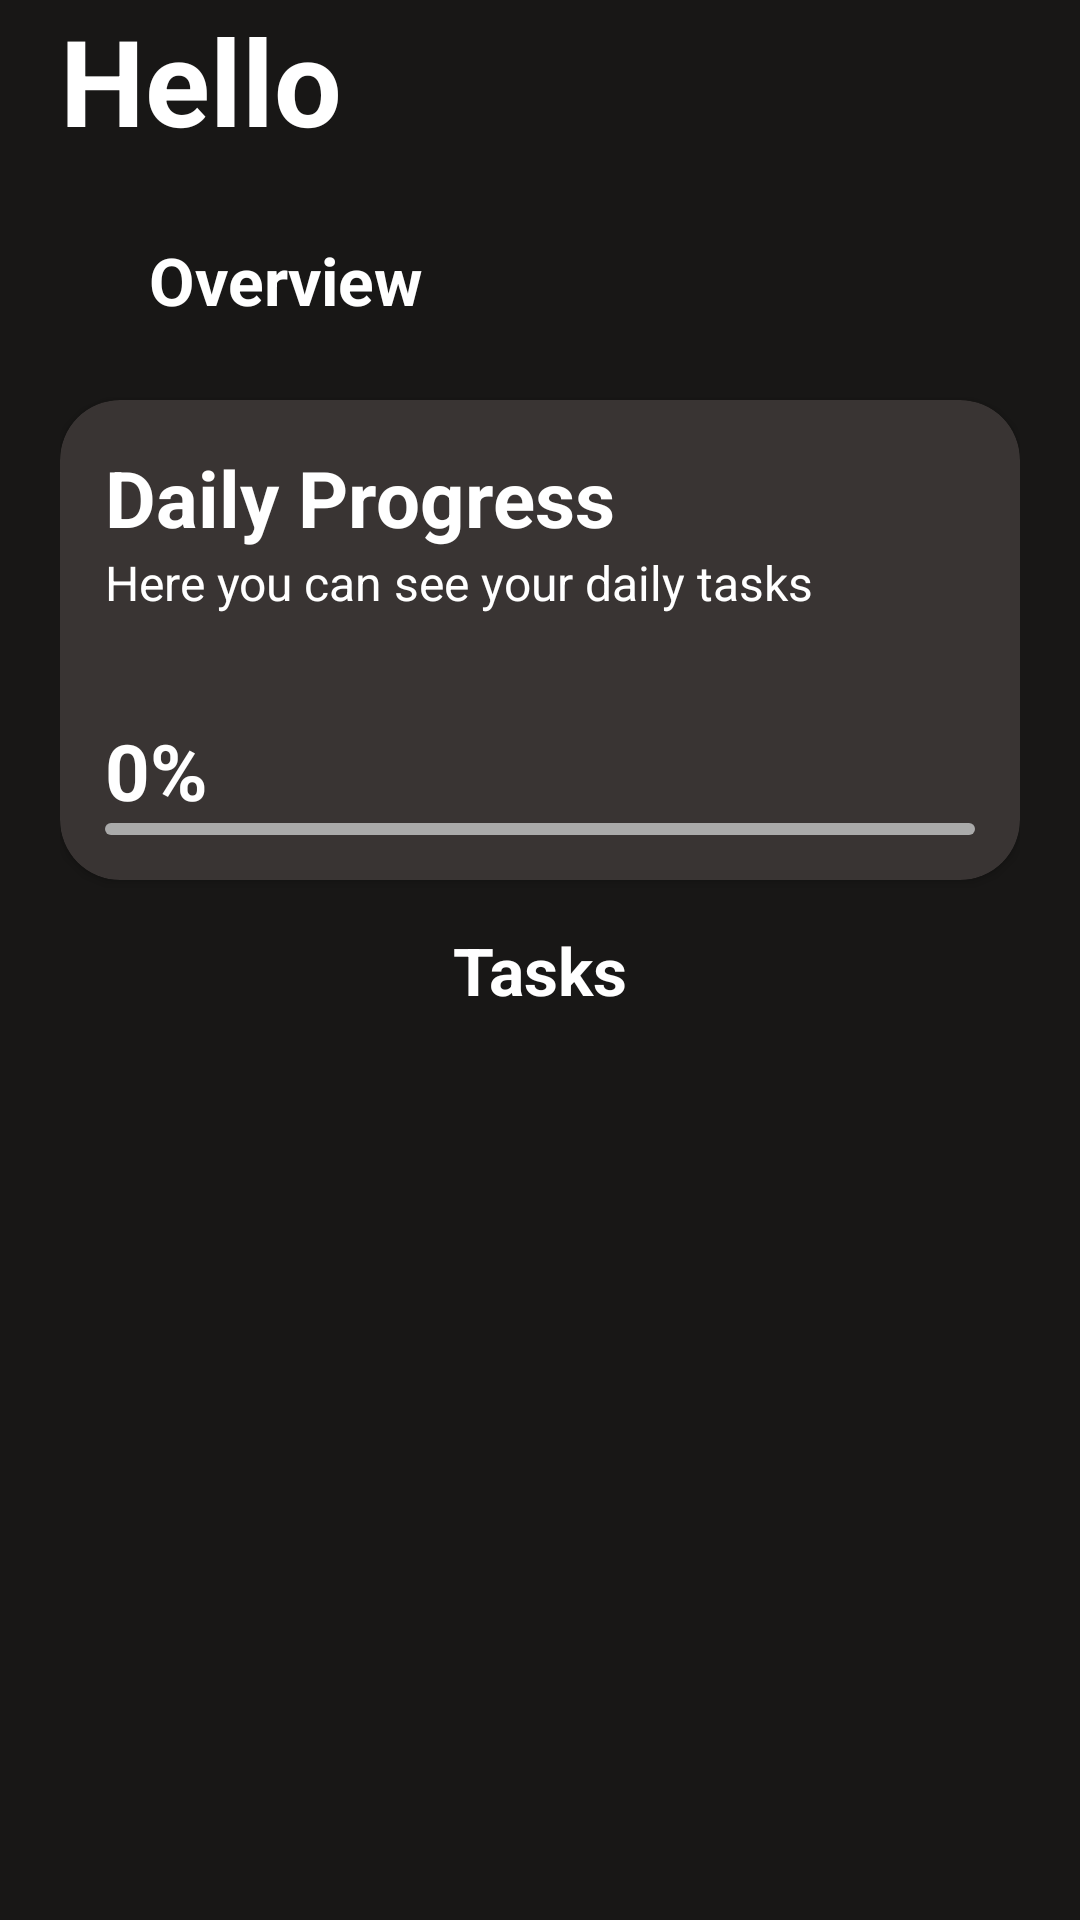

This screen was rendered from an Android layout file. Write that file and the resources it references.
<!-- AndroidManifest.xml: application theme Theme.SwiftTasks -->
<!-- res/layout/fragment_home.xml -->
<?xml version="1.0" encoding="utf-8"?>
<FrameLayout xmlns:android="http://schemas.android.com/apk/res/android"
    xmlns:tools="http://schemas.android.com/tools"
    android:layout_width="match_parent"
    android:layout_height="match_parent"
    tools:context=".Home">

    <ScrollView xmlns:android="http://schemas.android.com/apk/res/android"
        xmlns:app="http://schemas.android.com/apk/res-auto"
        xmlns:tools="http://schemas.android.com/tools"
        android:layout_width="match_parent"
        android:layout_height="match_parent"
        android:background="#181716">

        <LinearLayout
            android:id="@+id/mn"
            android:layout_width="match_parent"
            android:layout_height="match_parent"
            android:layout_marginHorizontal="20dp"
            android:orientation="vertical">

            <TextView
                android:id="@+id/hallo"
                android:layout_width="match_parent"
                android:layout_height="wrap_content"
                android:text="Hello"
                android:textColor="@color/white"
                android:textStyle="bold"
                android:textSize="40dp"
                android:gravity="left|center_vertical"/>

            <LinearLayout
                android:layout_marginTop="20dp"
                android:layout_width="150dp"
                android:background="@drawable/shape"
                android:backgroundTint="#0073FF"
                android:layout_height="wrap_content"
                android:textStyle="bold"
                android:textSize="28dp"
                android:gravity="center">

                <TextView
                    android:layout_width="match_parent"
                    android:layout_height="40dp"
                    android:text="Overview"
                    android:textColor="@color/white"
                    android:textStyle="bold"
                    android:layout_gravity="center"
                    android:gravity="center"
                    android:textSize="22dp"/>
            </LinearLayout>

            <androidx.cardview.widget.CardView
                android:id="@+id/psj"
                android:layout_marginTop="20dp"
                app:cardBackgroundColor="#393433"
                android:layout_width="match_parent"
                app:cardCornerRadius="20dp"
                android:layout_height="160dp">

                <LinearLayout
                    android:layout_margin="15dp"
                    android:orientation="vertical"
                    android:layout_width="match_parent"
                    android:layout_height="match_parent">
                    <TextView
                        android:layout_width="match_parent"
                        android:layout_height="wrap_content"
                        android:textColor="@color/white"
                        android:textStyle="bold"
                        android:textSize="26dp"
                        android:gravity="left"
                        android:text="Daily Progress"/>
                    <TextView
                        android:layout_width="match_parent"
                        android:layout_height="wrap_content"
                        android:textColor="@color/white"
                        android:textSize="16dp"
                        android:gravity="left"
                        android:text="Here you can see your daily tasks"/>

                    <LinearLayout
                        android:orientation="vertical"
                        android:layout_width="match_parent"
                        android:gravity="bottom"
                        android:layout_height="match_parent">
                        <TextView
                            android:id="@+id/progressPr"
                            android:layout_width="match_parent"
                            android:layout_height="wrap_content"
                            android:textColor="@color/white"
                            android:textStyle="bold"
                            android:textSize="26dp"
                            android:gravity="left"
                            android:text="0%"/>
                        <ProgressBar
                            android:id="@+id/progressBar"
                            style="@android:style/Widget.ProgressBar.Horizontal"
                            android:layout_width="match_parent"
                            android:layout_height="4dp"
                            android:indeterminate="false"
                            android:max="100"
                            android:progress="0"
                            android:progressDrawable="@drawable/custom_progressbar_horizontal" />
                    </LinearLayout>
                </LinearLayout>

            </androidx.cardview.widget.CardView>

            <TextView
                android:layout_marginVertical="10dp"
                android:layout_width="match_parent"
                android:layout_height="40dp"
                android:text="Tasks"
                android:textColor="@color/white"
                android:textStyle="bold"
                android:gravity="center"
                android:textSize="22dp"/>

            <androidx.recyclerview.widget.RecyclerView
                android:id="@+id/mainRecyclerview"
                android:layout_width="match_parent"
                android:layout_height="match_parent"/>




        </LinearLayout>

    </ScrollView>
</FrameLayout>
<!-- resources referenced by this layout -->
<resources>
  <!-- drawable custom_progressbar_horizontal (drawable) -->
  <?xml version="1.0" encoding="utf-8"?>
  <layer-list xmlns:android="http://schemas.android.com/apk/res/android">
      <item android:id="@android:id/background">
          <shape>
              <corners android:radius="5dp" />
              <solid android:color="@android:color/darker_gray" />
          </shape>
      </item>
      <item android:id="@android:id/progress">
          <clip>
              <shape>
                  <corners android:radius="5dp" />
                  <solid android:color="#0073FF" />
              </shape>
          </clip>
      </item>
  </layer-list>
  <style name="Theme.SwiftTasks" parent="Theme.MaterialComponents.DayNight.NoActionBar">
          <item name="android:windowDisablePreview">true</item>
          
          <item name="colorPrimary">@color/black</item>
          <item name="colorPrimaryVariant">@color/purple_700</item>
          <item name="colorOnPrimary">@color/white</item>
          
          <item name="colorSecondary">@color/teal_200</item>
          <item name="colorSecondaryVariant">@color/teal_700</item>
          <item name="colorOnSecondary">@color/white</item>
          
          <item name="windowActionBar">false</item>
          <item name="windowNoTitle">true</item>
          <item name="android:statusBarColor">#FFFFFF</item>
          <item name="android:windowLightStatusBar">true</item>
          
      </style>
  <!-- not gathered from this repository: default colours our renderer supplied (Android Studio template values) -->
  <color name="purple_700">#FF3700B3</color>
  <color name="teal_200">#FF03DAC5</color>
  <color name="teal_700">#FF018786</color>
  <color name="black">#FF000000</color>
  <color name="white">#FFFFFFFF</color>
</resources>
